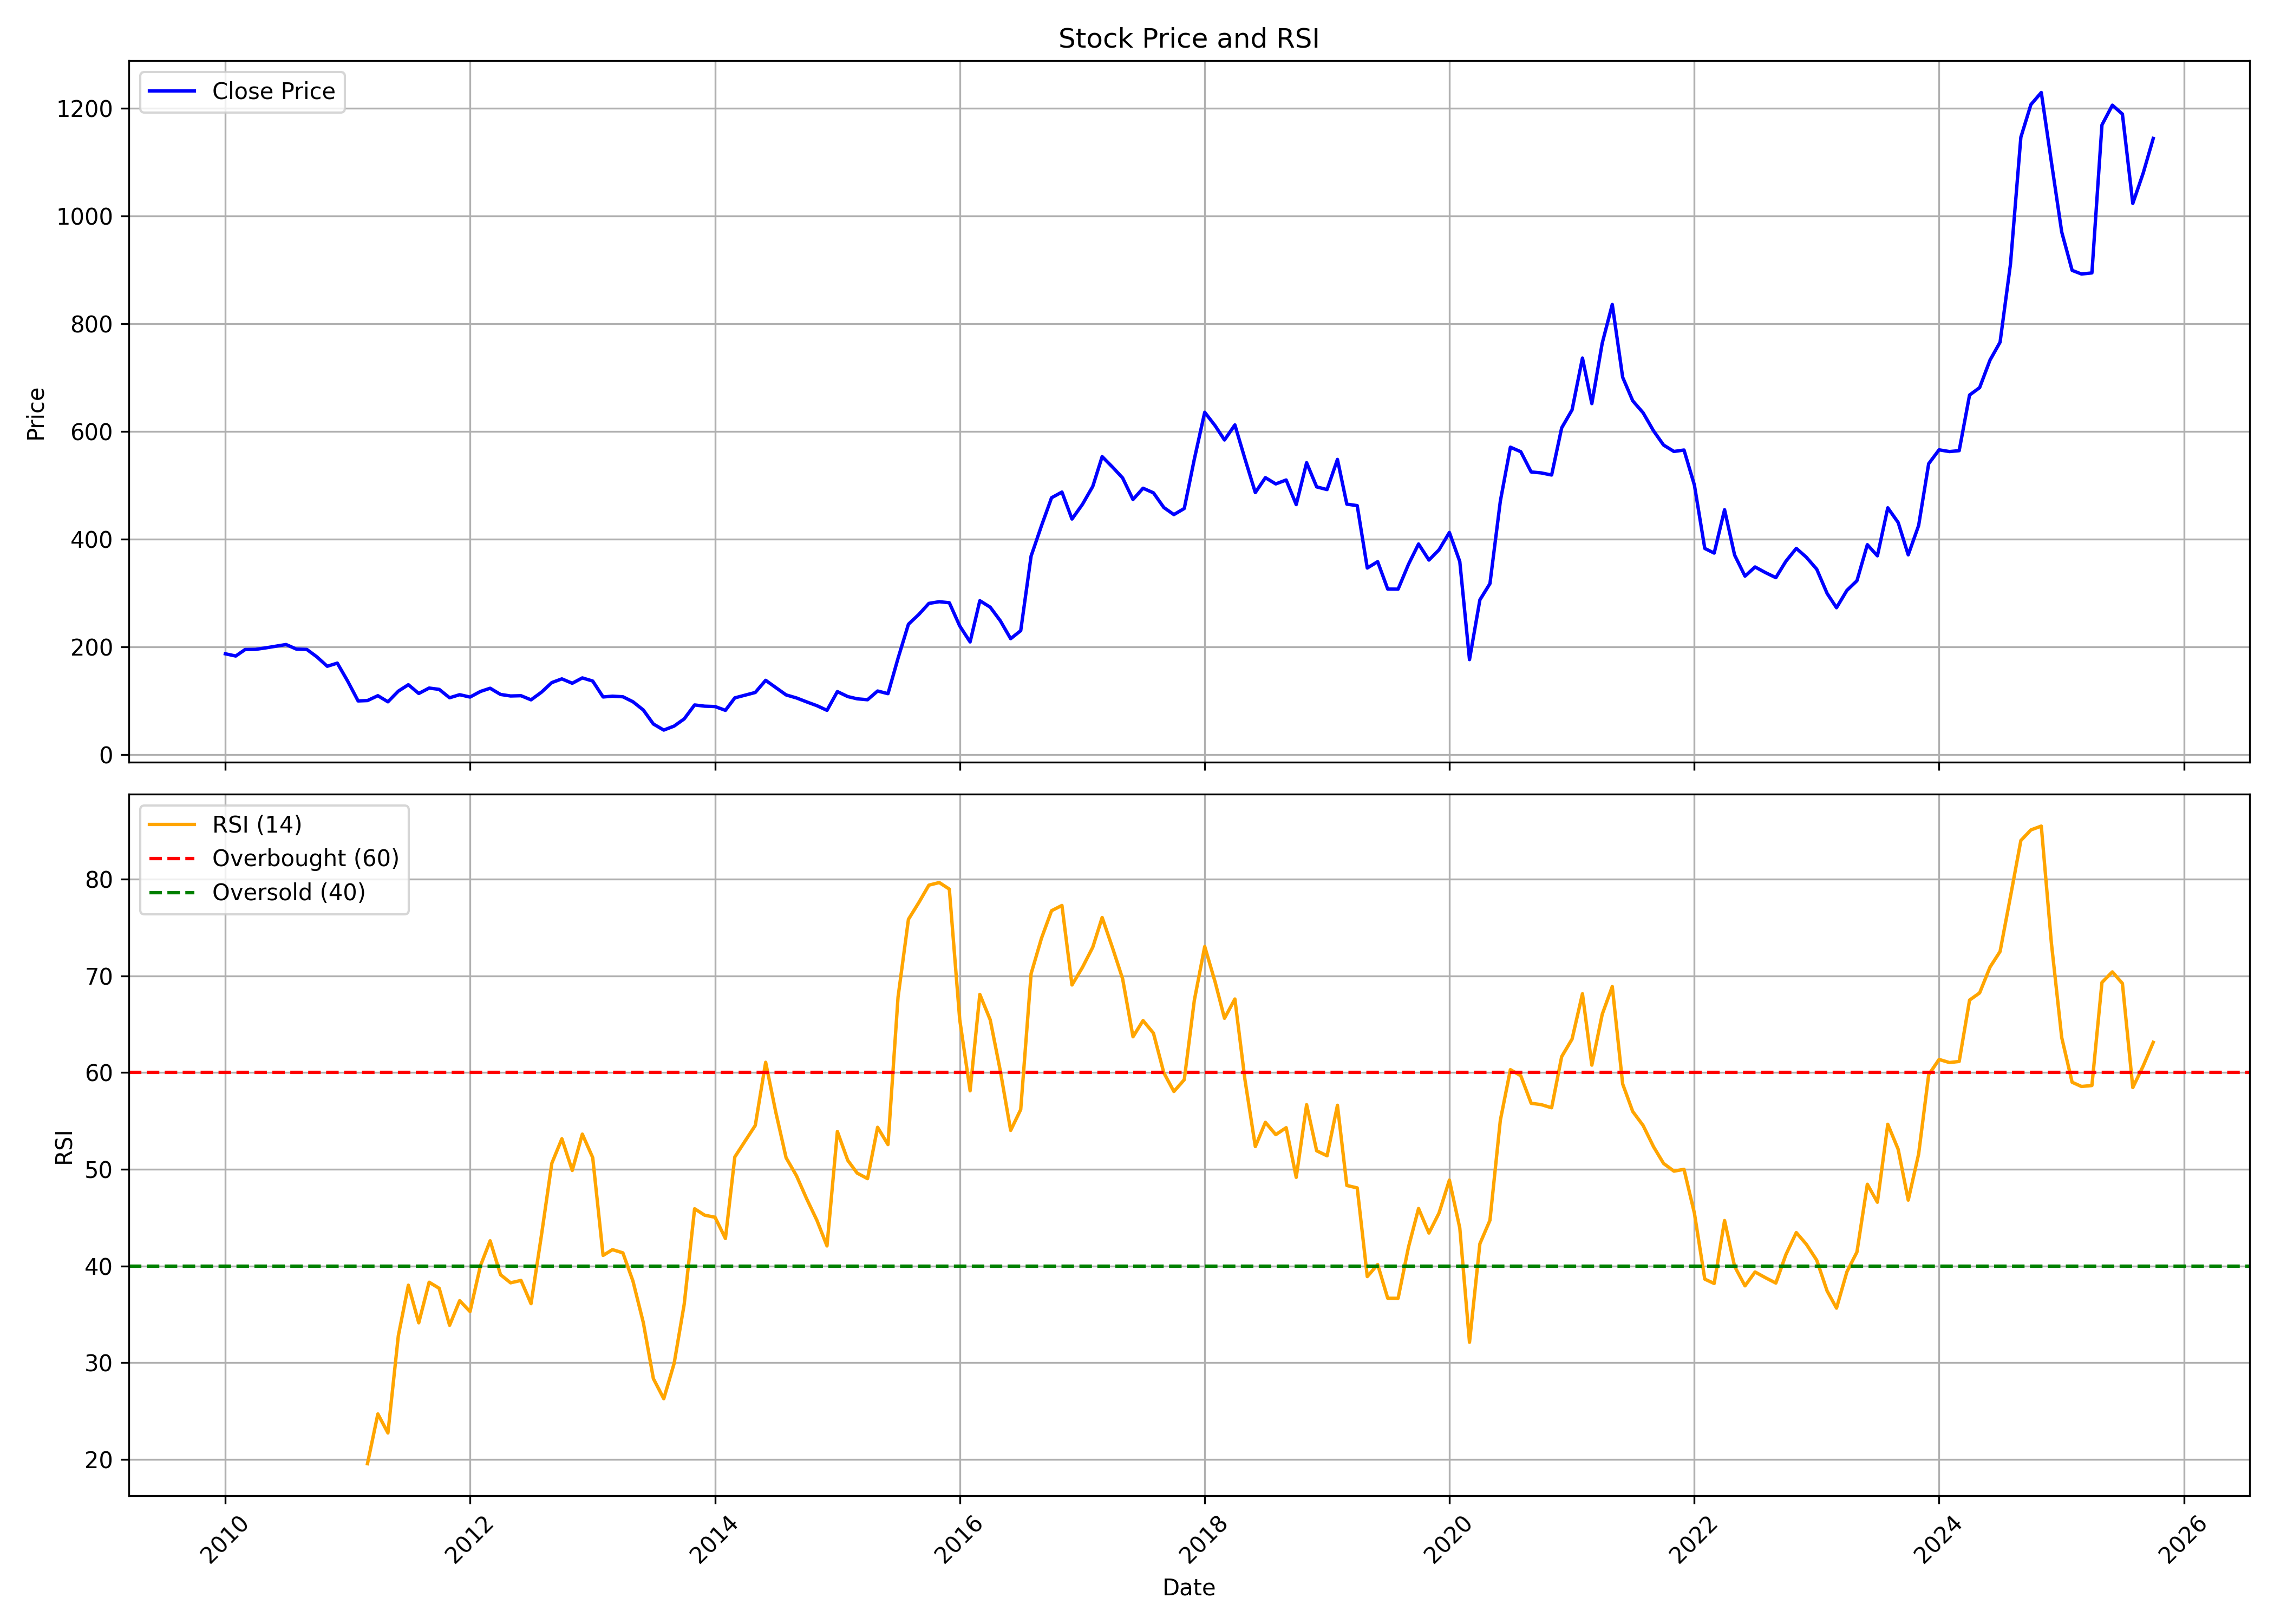

Data behind this chart, as committed beside it:
, date, symbol, open, high, low, close, volume, rsi
0, 2010-01-01, JUBLPHARMA, 193.5, 206.9, 172.5, 187.1, 4172986, 
1, 2010-02-01, JUBLPHARMA, 185.1, 202.4, 175.6, 183, 3622490, 
2, 2010-03-01, JUBLPHARMA, 183, 205.2, 183, 195.1, 4826288, 
3, 2010-04-01, JUBLPHARMA, 197.7, 208.7, 184.2, 195.4, 8765159, 
4, 2010-05-01, JUBLPHARMA, 195.4, 214.4, 181.1, 198.1, 4570230, 
5, 2010-06-01, JUBLPHARMA, 197, 226.9, 179.1, 201.3, 3547740, 
6, 2010-07-01, JUBLPHARMA, 199.8, 226.9, 193.1, 204.4, 8391501, 
7, 2010-08-01, JUBLPHARMA, 205.7, 215, 185.6, 195.8, 6339687, 
8, 2010-09-01, JUBLPHARMA, 197.7, 211.7, 190, 195.3, 3263726, 
9, 2010-10-01, JUBLPHARMA, 197, 199.9, 173.8, 181.5, 5670678, 
10, 2010-11-01, JUBLPHARMA, 182.9, 190, 161.4, 164, 7035813, 
11, 2010-12-01, JUBLPHARMA, 163, 178.2, 163, 169.9, 8305833, 
12, 2011-01-01, JUBLPHARMA, 172.8, 175.7, 135.1, 136.3, 1024169, 
13, 2011-02-01, JUBLPHARMA, 136.9, 136.9, 96.73, 99.68, 7194572, 
14, 2011-03-01, JUBLPHARMA, 102.8, 111.9, 89.49, 100.3, 4707884, 19.55
15, 2011-04-01, JUBLPHARMA, 101.4, 123.5, 100.7, 109.4, 3092018, 24.69
16, 2011-05-01, JUBLPHARMA, 111.8, 111.8, 95.05, 98.04, 2729280, 22.73
17, 2011-06-01, JUBLPHARMA, 98.52, 123.8, 95.57, 117.8, 5881784, 32.77
18, 2011-07-01, JUBLPHARMA, 118, 139, 113.7, 129.8, 6982023, 38.01
19, 2011-08-01, JUBLPHARMA, 129.6, 132.6, 102.3, 113.5, 3176615, 34.12
20, 2011-09-01, JUBLPHARMA, 115.1, 138.8, 115.1, 123.5, 5800871, 38.31
21, 2011-10-01, JUBLPHARMA, 124.6, 126.5, 108.7, 121.1, 1957841, 37.68
22, 2011-11-01, JUBLPHARMA, 121.2, 134.9, 102.5, 105.5, 3961718, 33.86
23, 2011-12-01, JUBLPHARMA, 108, 116.9, 99.05, 111.2, 4135634, 36.41
24, 2012-01-01, JUBLPHARMA, 110, 117.2, 104.9, 106.9, 1130451, 35.28
25, 2012-02-01, JUBLPHARMA, 107.3, 130.4, 106.3, 117.2, 3386959, 40.01
26, 2012-03-01, JUBLPHARMA, 118, 124, 105.3, 123.2, 1444955, 42.6
27, 2012-04-01, JUBLPHARMA, 122.1, 128.3, 108.6, 111.7, 792469, 39.09
28, 2012-05-01, JUBLPHARMA, 111.7, 119.9, 105.6, 108.9, 1582156, 38.25
29, 2012-06-01, JUBLPHARMA, 109.8, 115.4, 104.3, 109.4, 1585030, 38.5
30, 2012-07-01, JUBLPHARMA, 108.8, 109.7, 94.79, 101.7, 1559627, 36.09
31, 2012-08-01, JUBLPHARMA, 101.7, 124.4, 92.97, 115.8, 3073675, 43.16
32, 2012-09-01, JUBLPHARMA, 119, 144.4, 108.3, 133.7, 8870571, 50.61
33, 2012-10-01, JUBLPHARMA, 136.4, 153.6, 126.8, 140.6, 7529581, 53.15
34, 2012-11-01, JUBLPHARMA, 141.6, 148.5, 124.8, 132.4, 4456363, 49.87
35, 2012-12-01, JUBLPHARMA, 131.5, 157.2, 130.3, 142.4, 7252031, 53.63
36, 2013-01-01, JUBLPHARMA, 143.1, 150.4, 127.9, 136.6, 2894848, 51.2
37, 2013-02-01, JUBLPHARMA, 136.6, 137.7, 105.7, 107, 2416926, 41.09
38, 2013-03-01, JUBLPHARMA, 107.5, 120.1, 99.34, 108.4, 850620, 41.68
39, 2013-04-01, JUBLPHARMA, 108.7, 118.8, 101.8, 107.4, 542626, 41.35
40, 2013-05-01, JUBLPHARMA, 107.4, 118.2, 90.14, 98.17, 2839750, 38.44
41, 2013-06-01, JUBLPHARMA, 99.21, 101.8, 73.95, 82.84, 1474034, 34.14
42, 2013-07-01, JUBLPHARMA, 85.37, 87.26, 51.12, 56.82, 1974231, 28.34
43, 2013-08-01, JUBLPHARMA, 59.44, 59.88, 41.8, 45.56, 2010857, 26.27
44, 2013-09-01, JUBLPHARMA, 49.03, 61.36, 43.9, 53.01, 3435904, 29.93
45, 2013-10-01, JUBLPHARMA, 53.01, 76, 47.77, 66.33, 28230903, 36.04
46, 2013-11-01, JUBLPHARMA, 66.39, 92.66, 63.94, 92.2, 17010725, 45.91
47, 2013-12-01, JUBLPHARMA, 91.8, 99.62, 74.31, 89.91, 14814409, 45.25
48, 2014-01-01, JUBLPHARMA, 89.12, 92.43, 79.61, 89.22, 4260618, 45.03
49, 2014-02-01, JUBLPHARMA, 89.12, 95.61, 73.88, 82.19, 8045810, 42.83
50, 2014-03-01, JUBLPHARMA, 82.92, 109.2, 82.63, 105.3, 12974630, 51.27
51, 2014-04-01, JUBLPHARMA, 106.3, 120.6, 104.2, 110.5, 5327218, 52.93
52, 2014-05-01, JUBLPHARMA, 110.5, 131.2, 100.1, 115.4, 9197368, 54.52
53, 2014-06-01, JUBLPHARMA, 115.3, 147.1, 114.4, 137.9, 9891691, 61.06
54, 2014-07-01, JUBLPHARMA, 137.9, 142.1, 116.6, 124.6, 3788944, 55.94
55, 2014-08-01, JUBLPHARMA, 123.9, 135, 98.16, 110.9, 5479775, 51.19
56, 2014-09-01, JUBLPHARMA, 113.8, 122.9, 95.61, 105.2, 4777256, 49.33
57, 2014-10-01, JUBLPHARMA, 105.7, 114.4, 95, 97.94, 3582532, 46.97
58, 2014-11-01, JUBLPHARMA, 98.25, 99.43, 88.42, 90.83, 5092403, 44.71
59, 2014-12-01, JUBLPHARMA, 90.56, 94.18, 78.33, 82.19, 2794246, 42.07
... 130 more rows
